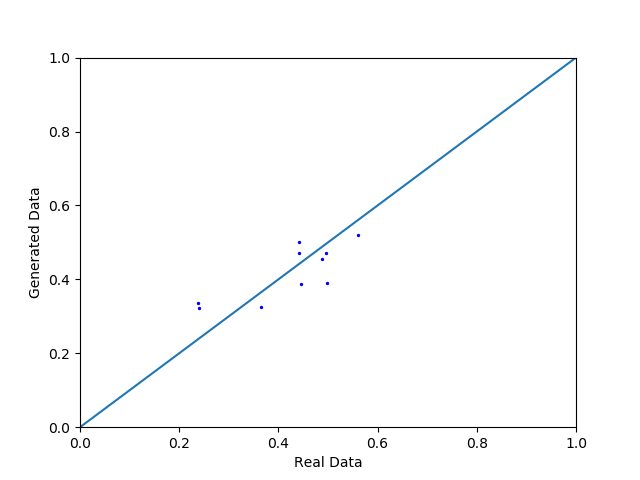

Values plotted in this chart, from the file beside it:
, real, synthetic
0, 0.5598, 0.5209
1, 0.4879, 0.456
2, 0.4988, 0.3899
3, 0.2379, 0.3356
4, 0.442, 0.4717
5, 0.4424, 0.5015
6, 0.3642, 0.3252
7, 0.2397, 0.3224
8, 0.4456, 0.3883
9, 0.4957, 0.472
